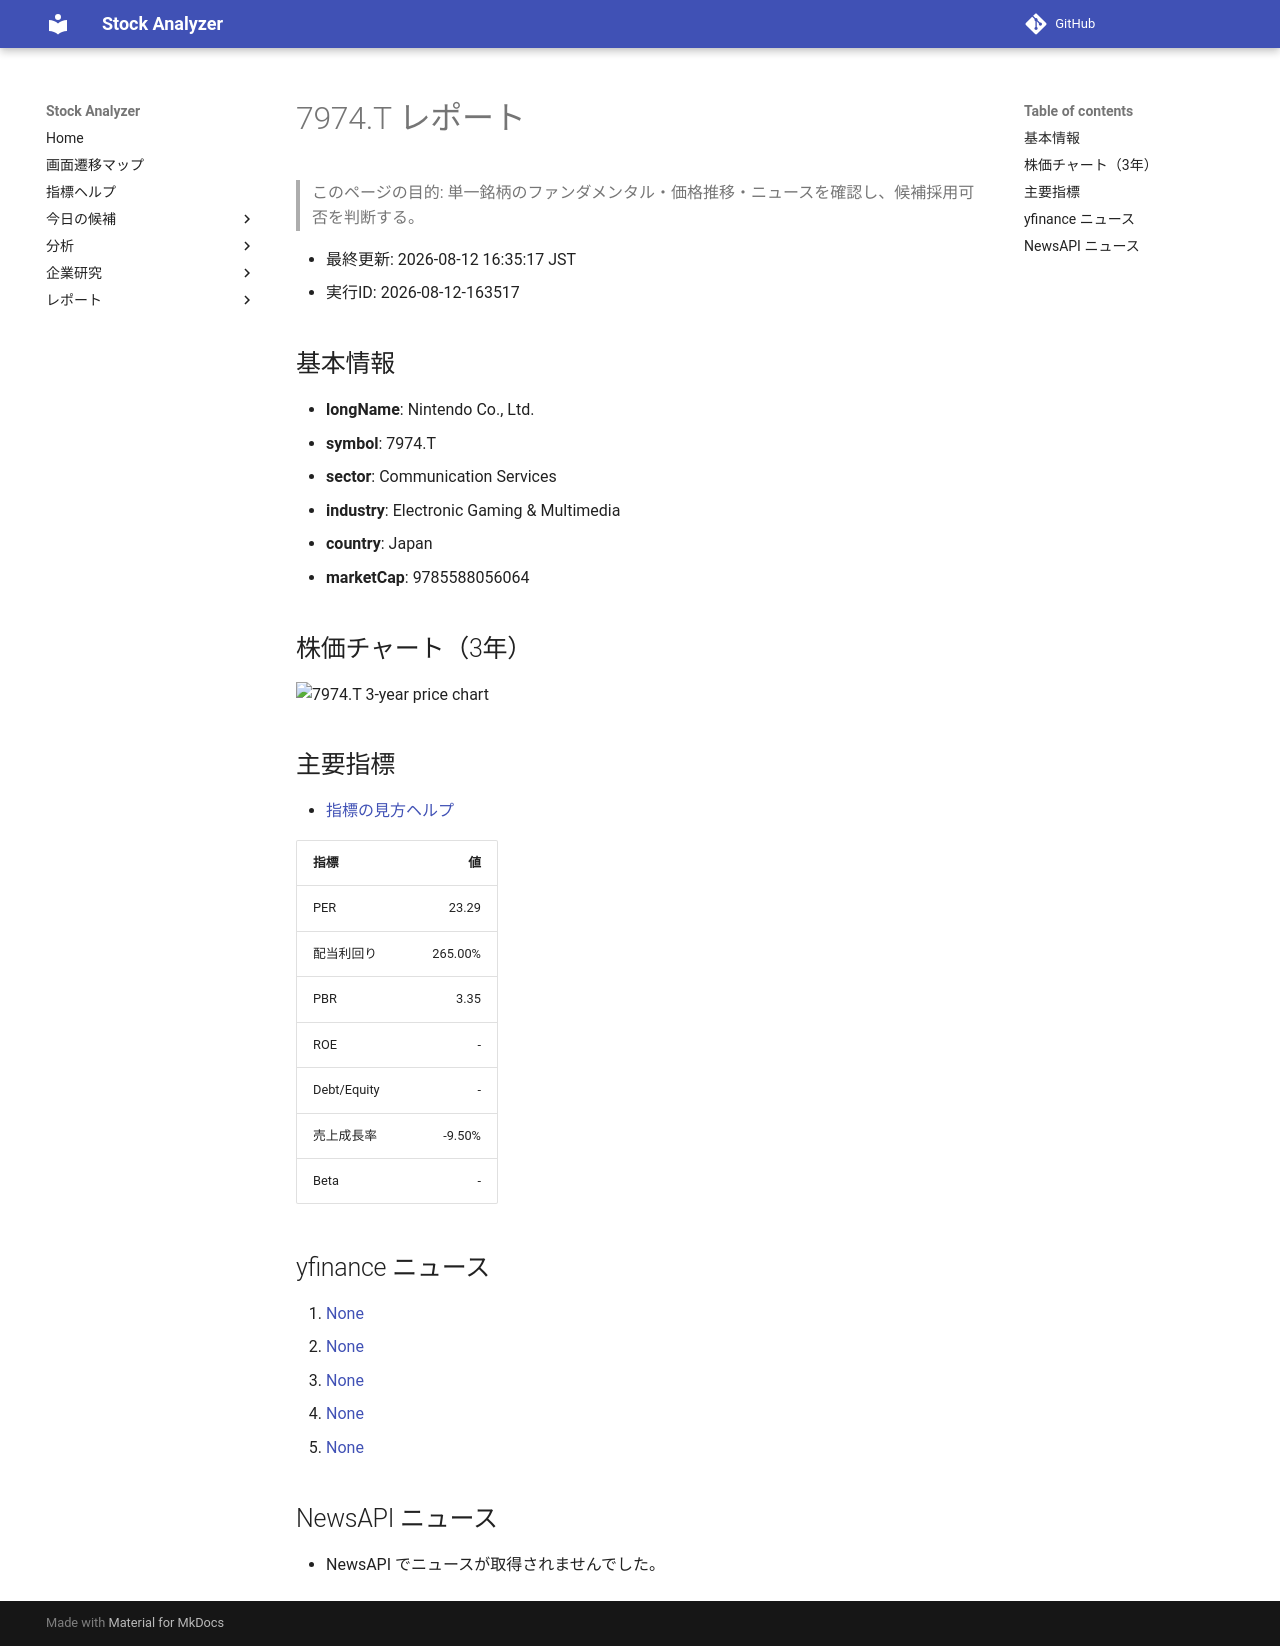

repository: Yumi-note/Making-APP · page: reports/2026-08-12/163517/7974_T/index.html · generator: mkdocs

# 7974.T レポート

> このページの目的: 単一銘柄のファンダメンタル・価格推移・ニュースを確認し、候補採用可否を判断する。

- 最終更新: 2026-08-12 16:35:17 JST
- 実行ID: 2026-08-12-163517

## 基本情報

- **longName**: Nintendo Co., Ltd.
- **symbol**: 7974.T
- **sector**: Communication Services
- **industry**: Electronic Gaming & Multimedia
- **country**: Japan
- **marketCap**: 9785588056064

## 株価チャート（3年）

![7974.T 3-year price chart](7974_T_3y.png)

## 主要指標

- [指標の見方ヘルプ](../../../../indicators.md)

| 指標 | 値 |
|---|---:|
| PER | 23.29 |
| 配当利回り | 265.00% |
| PBR | 3.35 |
| ROE | - |
| Debt/Equity | - |
| 売上成長率 | -9.50% |
| Beta | - |

## yfinance ニュース

1. [None](None)
2. [None](None)
3. [None](None)
4. [None](None)
5. [None](None)

## NewsAPI ニュース

- NewsAPI でニュースが取得されませんでした。
